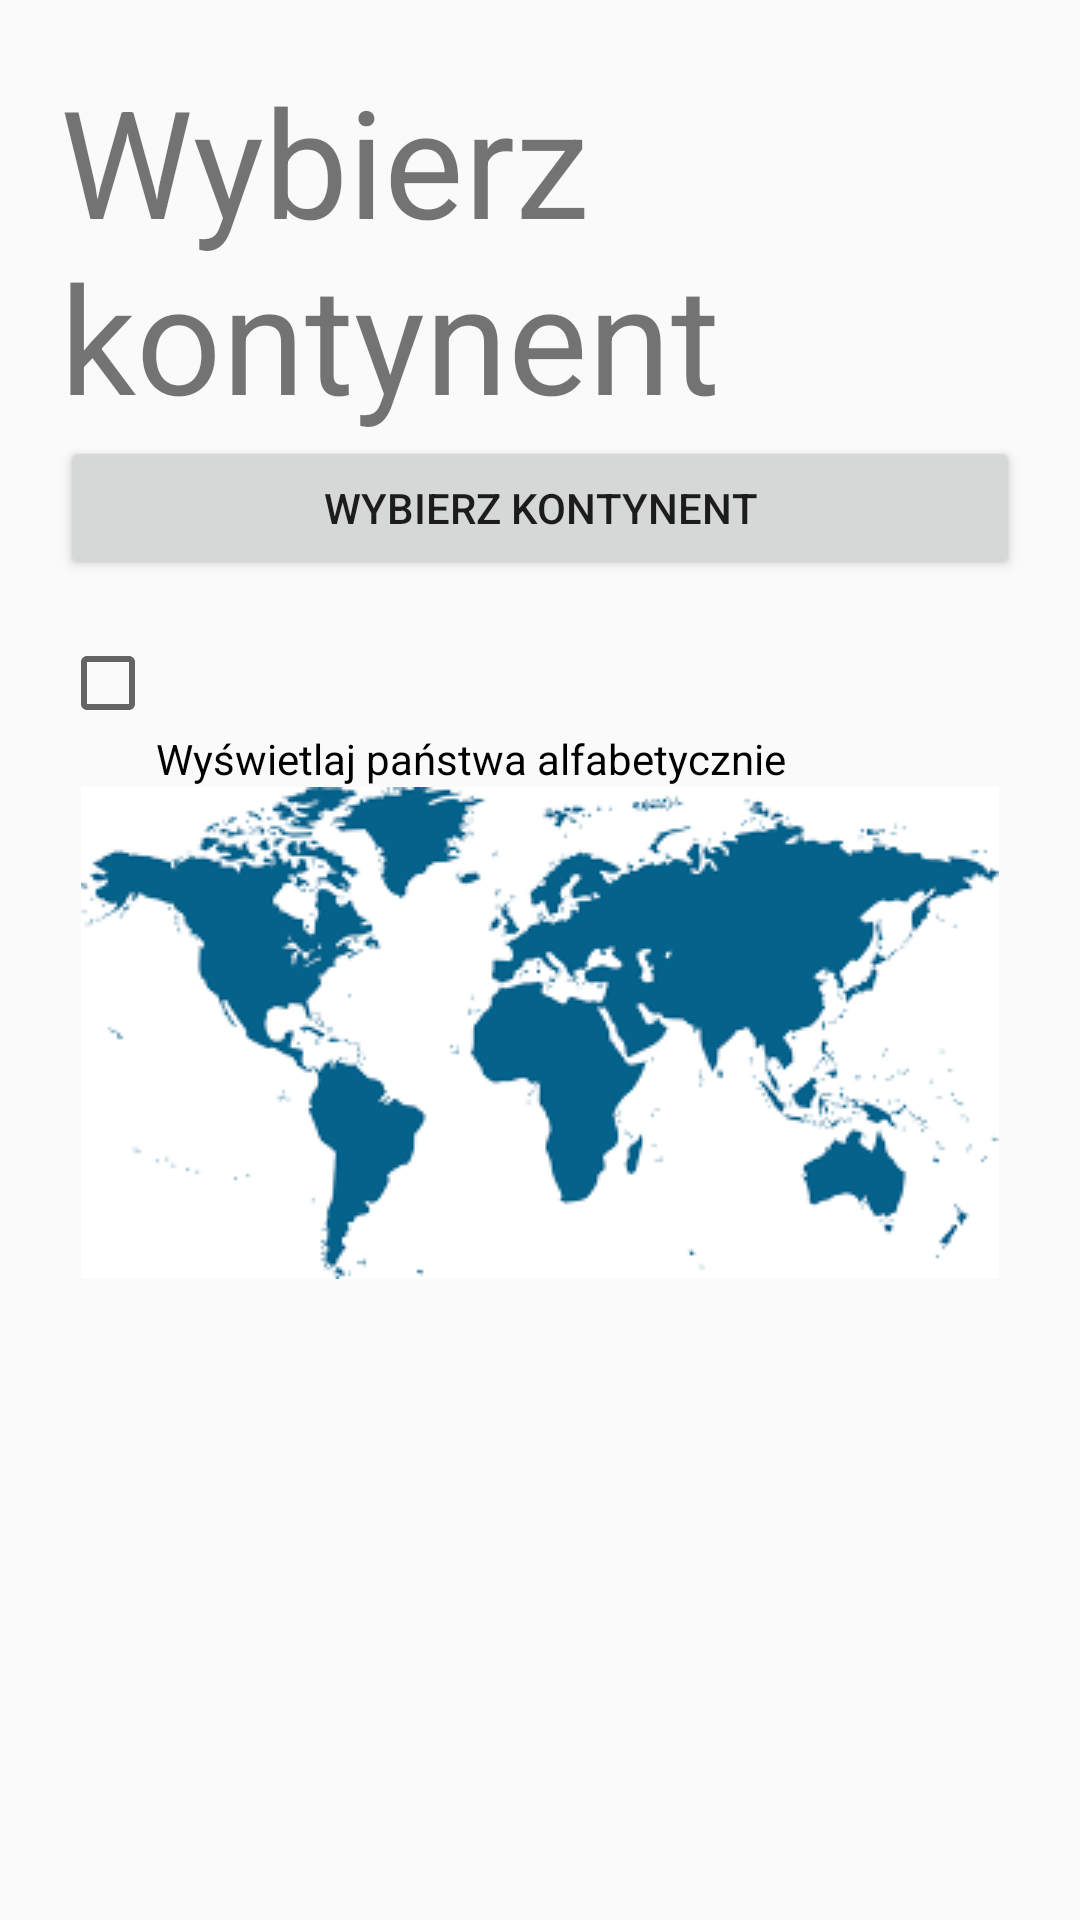

Produce the Android XML layout that renders to this screen, including the resource entries it uses.
<!-- AndroidManifest.xml: application theme AppTheme -->
<!-- res/layout/activity_continent.xml -->
<?xml version="1.0" encoding="utf-8"?>
<android.support.constraint.ConstraintLayout xmlns:android="http://schemas.android.com/apk/res/android"
    xmlns:tools="http://schemas.android.com/tools"
    android:layout_width="match_parent"
    android:layout_height="match_parent"
    tools:context="com.example.lordmordulec.geo.Activities.ContinentActivity">


    <ScrollView
        android:layout_width="match_parent"
        android:layout_height="match_parent">

        <LinearLayout
            android:layout_width="match_parent"
            android:layout_height="wrap_content"
            android:layout_margin="20dp"
            android:gravity="center_horizontal"
            android:orientation="vertical"
            tools:ignore="MissingConstraints"
            tools:layout_editor_absoluteX="0dp"
            tools:layout_editor_absoluteY="61dp">
            <TextView
                android:layout_width="wrap_content"
                android:layout_height="wrap_content"
                android:text="Wybierz kontynent"
                android:textSize="50dp"/>
            <Button
                android:id = "@+id/menuOpener"
                android:text="Wybierz kontynent"
                android:layout_width="match_parent"
                android:layout_height="match_parent"
                android:onClick="openMenu"/>

            <CheckBox
                android:paddingTop="50dp"
                android:id="@+id/checkBox"
                android:layout_width="match_parent"
                android:layout_height="wrap_content"
                android:text="Wyświetlaj państwa alfabetycznie" />

            <ImageView
                android:id="@+id/imageView2"
                android:layout_width="match_parent"
                android:layout_height="wrap_content"
                android:src="@drawable/mapa" />




        </LinearLayout>
    </ScrollView>


</android.support.constraint.ConstraintLayout>
<!-- resources referenced by this layout -->
<resources>
  <!-- drawable mapa: png bitmap (drawable, 7973 bytes) -->
  <style name="AppTheme" parent="Theme.AppCompat.Light.DarkActionBar">
          
          <item name="colorPrimary">@color/colorPrimary</item>
          <item name="colorPrimaryDark">@color/colorPrimaryDark</item>
          <item name="colorAccent">@color/colorAccent</item>
      </style>
  <!-- not gathered from this repository: default colours our renderer supplied (Android Studio template values) -->
  <color name="colorPrimary">#FF6200EE</color>
  <color name="colorPrimaryDark">#FF3700B3</color>
  <color name="colorAccent">#FF03DAC5</color>
</resources>
